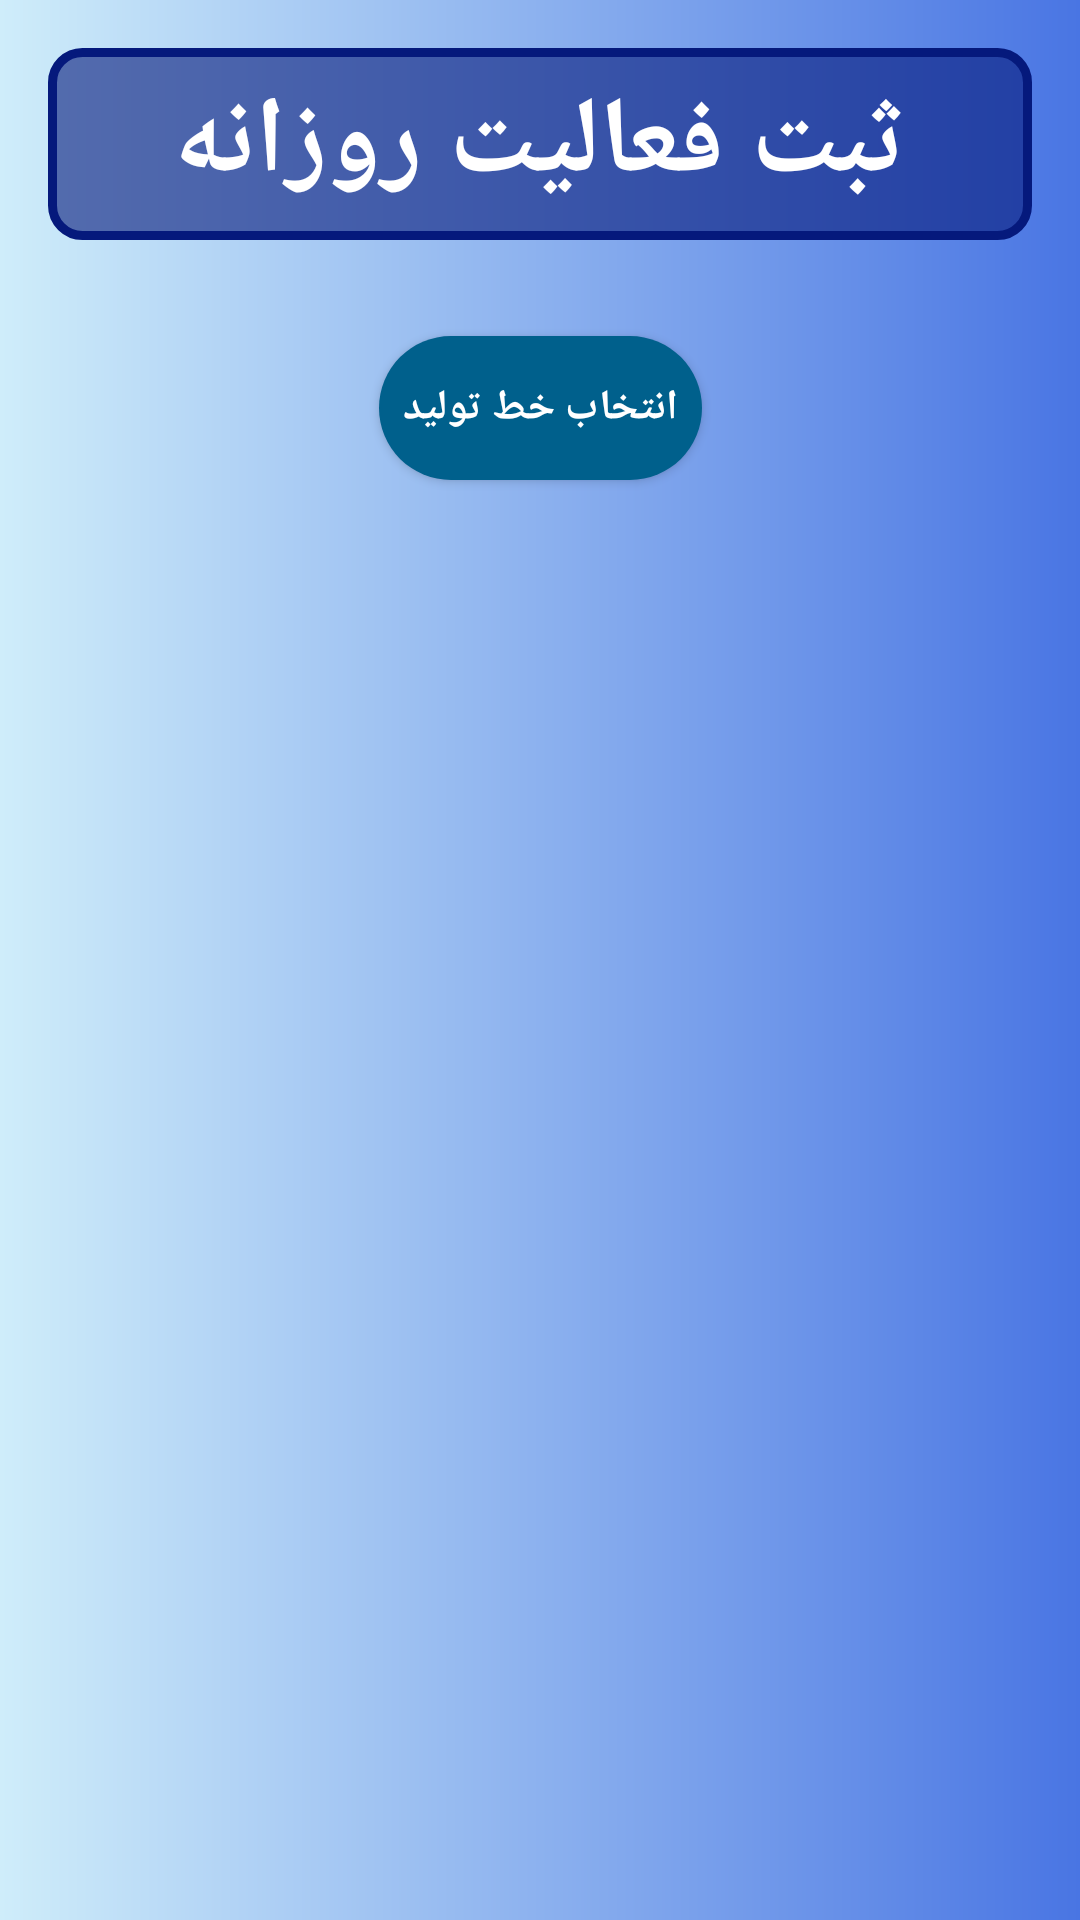

This screen was rendered from an Android layout file. Write that file and the resources it references.
<!-- AndroidManifest.xml: application theme AppTheme -->
<!-- res/layout/activity_daily_report.xml -->
<?xml version="1.0" encoding="utf-8"?>
<androidx.constraintlayout.widget.ConstraintLayout xmlns:android="http://schemas.android.com/apk/res/android"
  xmlns:app="http://schemas.android.com/apk/res-auto"
  xmlns:tools="http://schemas.android.com/tools"
  android:layout_width="match_parent"
  android:layout_height="match_parent"
  android:background="@drawable/gradiantback"
  tools:context=".activities.production.dailyactivity.DailyReportActivity">

  <androidx.constraintlayout.widget.Guideline
    android:id="@+id/daily_guideline"
    android:layout_width="wrap_content"
    android:layout_height="wrap_content"
    android:orientation="horizontal"
    app:layout_constraintGuide_percent="0.15" />

  <Button
    android:id="@+id/daily_btn_prl"
    android:layout_width="wrap_content"
    android:layout_height="wrap_content"
    android:layout_marginTop="16dp"
    android:background="@drawable/button"
    android:padding="8dp"
    android:text="انتخاب خط تولید"
    android:textColor="#FFFFFF"
    android:textStyle="bold"
    android:visibility="visible"
    app:layout_constraintEnd_toEndOf="parent"
    app:layout_constraintStart_toStartOf="parent"
    app:layout_constraintTop_toTopOf="@+id/daily_guideline"
    tools:visibility="visible" />

  <Button
    android:id="@+id/daily_btn_station"
    android:layout_width="wrap_content"
    android:layout_height="wrap_content"
    android:layout_margin="16dp"
    android:background="@drawable/button"
    android:padding="8dp"
    android:text="انتخاب ایستگاه"
    android:textColor="#FFFFFF"
    android:textStyle="bold"
    android:visibility="gone"
    app:layout_constraintEnd_toEndOf="@+id/daily_btn_prl"
    app:layout_constraintStart_toStartOf="@+id/daily_btn_prl"
    app:layout_constraintTop_toBottomOf="@+id/daily_btn_prl"
    tools:visibility="visible" />

  <Button
    android:id="@+id/daily_btn_product"
    android:layout_width="wrap_content"
    android:layout_height="wrap_content"
    android:layout_margin="16dp"
    android:background="@drawable/button"
    android:padding="8dp"
    android:text="انتخاب محصول"
    android:textColor="#FFFFFF"
    android:textStyle="bold"
    android:visibility="gone"
    app:layout_constraintEnd_toEndOf="@+id/daily_btn_station"
    app:layout_constraintStart_toStartOf="@+id/daily_btn_station"
    app:layout_constraintTop_toBottomOf="@+id/daily_btn_station"
    tools:visibility="visible" />

  <Button
    android:id="@+id/daily_btn_op"
    android:layout_width="wrap_content"
    android:layout_height="wrap_content"
    android:layout_margin="16dp"
    android:background="@drawable/button"
    android:padding="8dp"
    android:text="انتخاب OP"
    android:textColor="#FFFFFF"
    android:textStyle="bold"
    android:visibility="gone"
    app:layout_constraintEnd_toEndOf="@+id/daily_btn_product"
    app:layout_constraintStart_toStartOf="@+id/daily_btn_product"
    app:layout_constraintTop_toBottomOf="@+id/daily_btn_product"
    tools:visibility="visible" />

  <Button
    android:id="@+id/daily_btn_confirm"
    android:layout_width="wrap_content"
    android:layout_height="wrap_content"
    android:layout_margin="16dp"
    android:background="@drawable/button"
    android:padding="8dp"
    android:text="تایید"
    android:textColor="#FFFFFF"
    android:textStyle="bold"
    android:visibility="gone"
    app:layout_constraintEnd_toEndOf="@+id/daily_btn_op"
    app:layout_constraintStart_toStartOf="@+id/daily_btn_op"
    app:layout_constraintTop_toBottomOf="@+id/daily_btn_op"
    tools:visibility="visible" />

  <TextView
    android:id="@+id/daily_txt_view"
    android:layout_width="0dp"
    android:layout_height="0dp"
    android:layout_marginBottom="16dp"
    android:layout_marginEnd="16dp"
    android:layout_marginStart="16dp"
    android:layout_marginTop="16dp"
    android:background="@drawable/textview"
    android:backgroundTint="#05197C"
    android:gravity="center"
    android:text="ثبت فعالیت روزانه"
    android:textColor="#FFFFFF"
    android:textSize="36sp"
    android:textStyle="bold"
    app:layout_constraintBottom_toTopOf="@+id/daily_guideline"
    app:layout_constraintEnd_toEndOf="parent"
    app:layout_constraintStart_toStartOf="parent"
    app:layout_constraintTop_toTopOf="parent" />
</androidx.constraintlayout.widget.ConstraintLayout>
<!-- resources referenced by this layout -->
<resources>
  <!-- drawable button (drawable) -->
  <?xml version="1.0" encoding="utf-8"?>
  <shape xmlns:android="http://schemas.android.com/apk/res/android">
      <solid android:color="#00608C"/>
      <corners android:radius="100dp"/>
      00608C
  </shape>
  <!-- drawable gradiantback (drawable) -->
  <?xml version="1.0" encoding="utf-8"?>
  <shape xmlns:android="http://schemas.android.com/apk/res/android"
    android:shape="rectangle">
    <gradient
      android:startColor="#CFEDFA"
      android:endColor="#4975E3"
      android:angle="0"/>
    <corners
      android:radius="0dp"/>
  </shape>
    
  <!-- drawable textview (drawable) -->
  <?xml version="1.0" encoding="utf-8"?>
  <shape xmlns:android="http://schemas.android.com/apk/res/android">
    <solid android:color="@color/whiterransparent"/>
    <stroke android:color="#3949AB"/>
    <stroke android:width="3dp"/>
    <corners android:radius="10dp"/>
  </shape>
  <style name="AppTheme" parent="Theme.AppCompat.Light.NoActionBar">
          
          <item name="colorPrimary">@color/colorPrimary</item>
          <item name="windowActionBar">false</item>
          <item name="actionBarDivider">@android:color/transparent</item>
          <item name="colorPrimaryDark">@color/colorPrimaryDark</item>
          <item name="colorAccent">@android:color/background_dark</item>
          <item name="android:statusBarColor">#007991</item>
          <item name="background">@drawable/gradiantback</item>
      </style>
  <color name="whiterransparent">#99FFFAFF</color>
  <color name="colorPrimary">#B0FFB3</color>
  <color name="colorPrimaryDark">#CFCFCF</color>
</resources>
